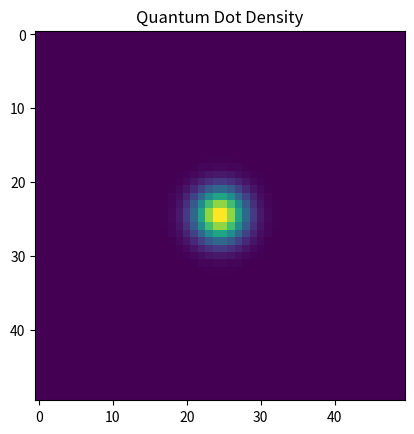

The matplotlib source for this figure:
%matplotlib inline
import numpy as np
import matplotlib.pyplot as plt

# 2D Hartree-Fock for a simple two-electron system (Quantum Dot)
grid_size = 50
x = np.linspace(-5, 5, grid_size)
y = np.linspace(-5, 5, grid_size)
X, Y = np.meshgrid(x, y)
V_ext = 0.5 * (X**2 + Y**2)

psi = np.exp(-(X**2 + Y**2))
psi /= np.sqrt(np.sum(np.abs(psi)**2))

def hartree_potential(n):
    return n * 0.1

for _ in range(20):
    n = 2 * np.abs(psi)**2
    V = V_ext + hartree_potential(n)
    
    H_psi = -0.5 * (np.roll(psi, 1, axis=0) + np.roll(psi, -1, axis=0) + np.roll(psi, 1, axis=1) + np.roll(psi, -1, axis=1) - 4*psi) + V * psi
    psi = psi - 0.01 * H_psi
    psi /= np.sqrt(np.sum(np.abs(psi)**2))

plt.imshow(np.abs(psi)**2)
plt.title('Quantum Dot Density')
plt.savefig('quantum_dot.png')
